Run: headless pygame with SDL's dummy video driver; simulated clock (each Clock.tick advances the game by its frame time, no real sleeping); random seed 0; keys injected as events and as key.get_pressed() state; mouse plan: one left click at the window centre at the start of phase 2, then a move to the lower-right quarter at the start of phase 3.
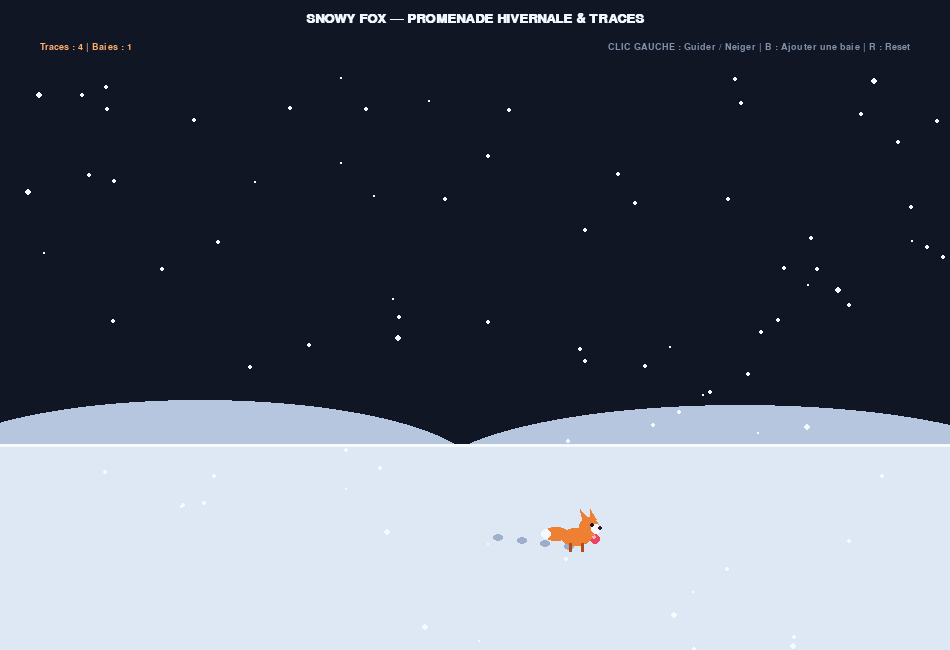
Frame 1 of 4 · flips 1–60 · no input
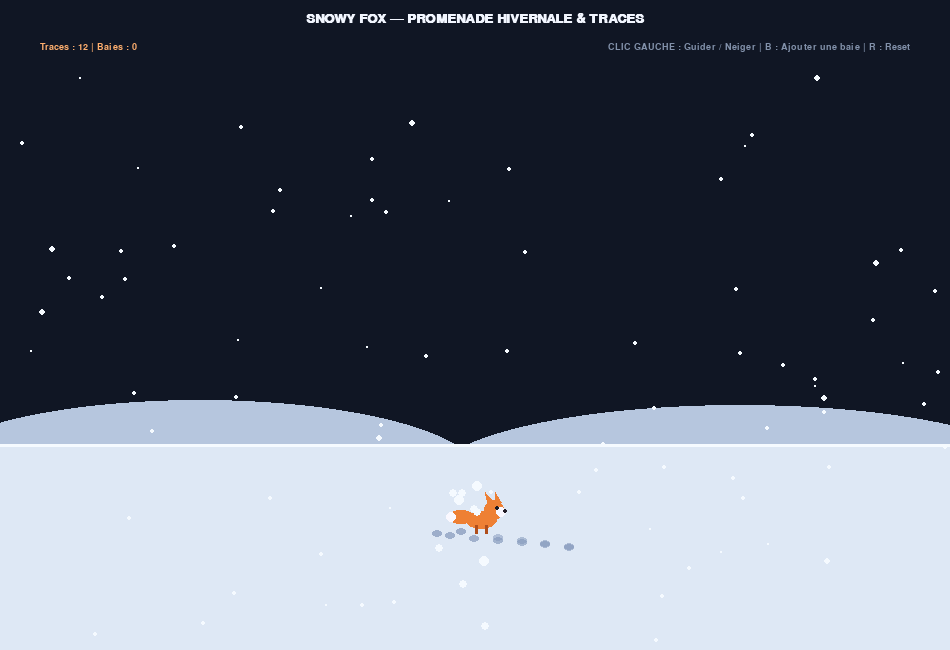
Frame 2 of 4 · flips 61–180 · clicked the window centre · tapped SPACE, RETURN · held RIGHT (→), D
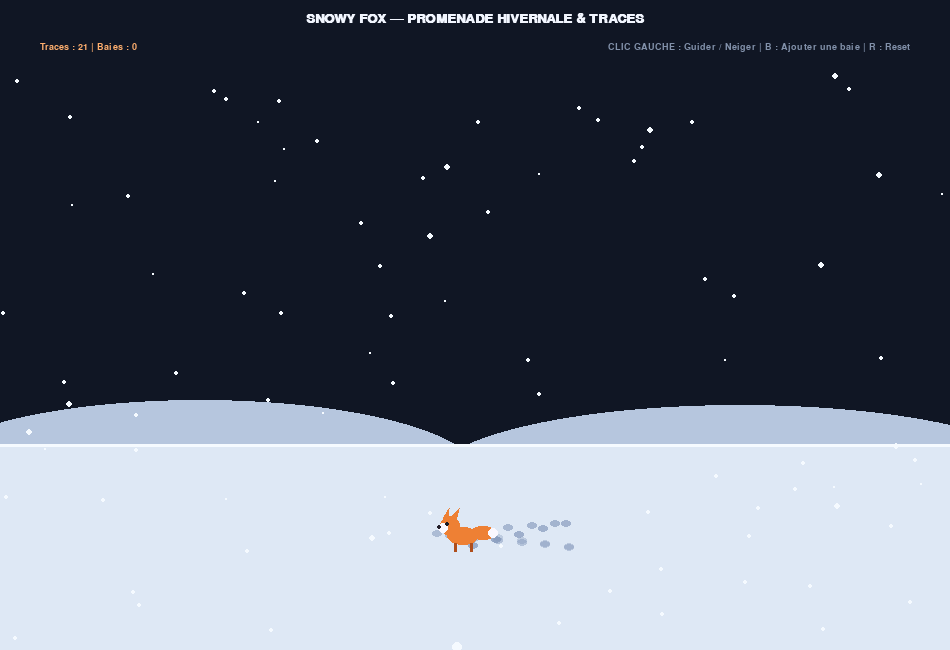
Frame 3 of 4 · flips 181–300 · moved the mouse to the lower-right quarter · held DOWN (↓), S
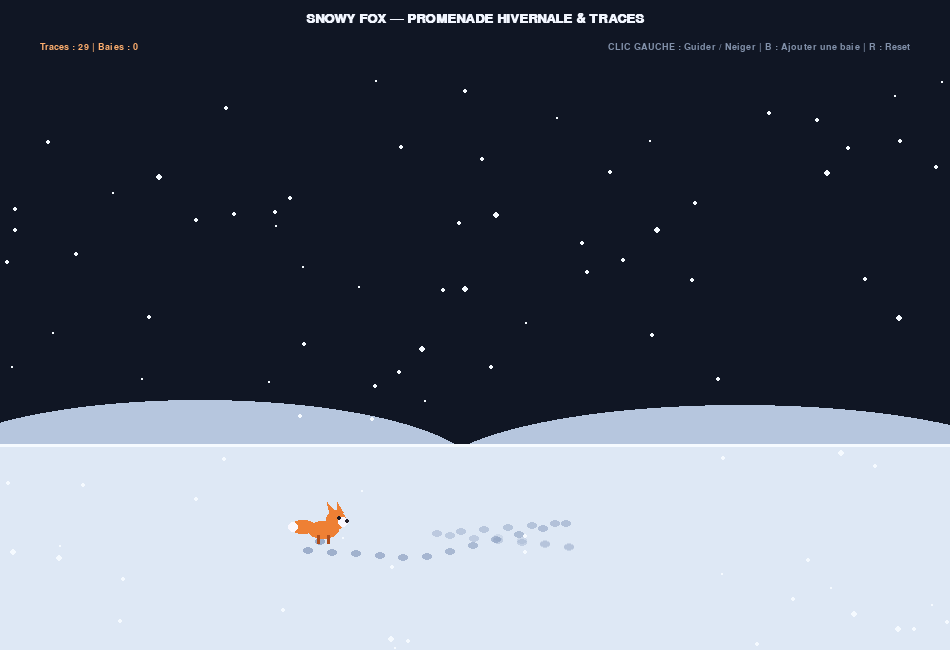
Frame 4 of 4 · flips 301–420 · held LEFT (←), A, UP (↑), W

The pygame program that drew these frames:

import pygame
import random
import math
import sys

pygame.init()

# Dimensions de la fenêtre
WIDTH, HEIGHT = 950, 650
screen = pygame.display.set_mode((WIDTH, HEIGHT))
pygame.display.set_caption("Snowy Fox & Footprints Simulator")
clock = pygame.time.Clock()

# Couleurs (Thème Nuit Polaire & Douceur Hivernale)
BG_COLOR = (16, 22, 36)
SNOW_GROUND = (222, 232, 245)
SNOW_SHADOW = (182, 198, 222)
FOX_ORANGE = (238, 128, 52)
FOX_DARK = (175, 78, 28)
FOX_WHITE = (250, 248, 255)
BERRY_RED = (240, 65, 95)
TEXT_COLOR = (242, 246, 255)
GRAY = (130, 145, 170)

# Polices
font_medium = pygame.font.SysFont("Arial", 20, bold=True)
font_small = pygame.font.SysFont("Arial", 14)

class Snowflake:
    def __init__(self, x=None, y=None, big=False):
        self.x = float(x if x is not None else random.uniform(0, WIDTH))
        self.y = float(y if y is not None else random.uniform(75, HEIGHT))
        self.radius = random.uniform(3.5, 5.5) if big else random.uniform(1.5, 3.2)
        self.speed_y = random.uniform(1.2, 2.6) if big else random.uniform(0.8, 1.8)
        self.sway_phase = random.uniform(0, math.pi * 2)

    def update(self):
        self.sway_phase += 0.04
        self.x += math.sin(self.sway_phase) * 0.6
        self.y += self.speed_y
        self.x %= WIDTH

class Footprint:
    def __init__(self, x, y, angle):
        self.x = float(x)
        self.y = float(y)
        self.angle = angle
        self.alpha = 190

    def update(self):
        self.alpha = max(0, self.alpha - 0.35)

    def draw(self, surface):
        if self.alpha <= 4:
            return
        a = int(self.alpha)
        fp_surf = pygame.Surface((16, 16), pygame.SRCALPHA)
        pygame.draw.ellipse(fp_surf, (130, 150, 185, a), (3, 5, 10, 7))
        surface.blit(fp_surf, (int(self.x) - 8, int(self.y) - 8))

class Berry:
    def __init__(self, x, y):
        self.x = float(x)
        self.y = float(y)
        self.bob = random.uniform(0, math.pi * 2)

    def update(self):
        self.bob += 0.07

    def draw(self, surface):
        by = int(self.y + math.sin(self.bob) * 2)
        pygame.draw.circle(surface, (75, 165, 95), (int(self.x) - 3, by - 5), 4)
        pygame.draw.circle(surface, BERRY_RED, (int(self.x), by), 5)
        pygame.draw.circle(surface, (255, 180, 195), (int(self.x) - 1, by - 2), 2)

class Fox:
    def __init__(self, x, y):
        self.x = float(x)
        self.y = float(y)
        self.target_x = float(x)
        self.target_y = float(y)
        self.facing_right = True
        self.step_timer = 0
        self.walk_phase = 0.0
        self.wait_timer = random.randint(40, 110)

    def pick_new_target(self):
        self.target_x = random.uniform(110, WIDTH - 110)
        self.target_y = random.uniform(HEIGHT - 195, HEIGHT - 55)

    def update(self, berries, footprints):
        # Si une baie est disponible, le renard s'en approche doucement
        target_berry = None
        if berries:
            target_berry = min(berries, key=lambda b: math.hypot(b.x - self.x, b.y - self.y))
            self.target_x, self.target_y = target_berry.x, target_berry.y
        else:
            self.wait_timer -= 1
            if self.wait_timer <= 0:
                self.wait_timer = random.randint(70, 150)
                self.pick_new_target()

        dx = self.target_x - self.x
        dy = self.target_y - self.y
        dist = math.hypot(dx, dy)

        if dist > 6:
            self.facing_right = dx >= 0
            speed = 1.7
            self.x += (dx / dist) * speed
            self.y += (dy / dist) * speed
            self.walk_phase += 0.22

            self.step_timer += 1
            if self.step_timer >= 14:
                self.step_timer = 0
                footprints.append(Footprint(self.x, self.y + 10, math.atan2(dy, dx)))

        # Manger la baie si elle est atteinte
        if target_berry and dist < 16:
            berries.remove(target_berry)
            self.pick_new_target()

    def draw(self, surface):
        cx, cy = int(self.x), int(self.y)
        bob = int(math.sin(self.walk_phase) * 2.5)
        dir_sign = 1 if self.facing_right else -1

        # Queue touffue avec bout blanc
        tail_x = cx - dir_sign * 20
        tail_y = cy - 4 + bob
        pygame.draw.ellipse(surface, FOX_ORANGE, (tail_x - 14, tail_y - 7, 28, 14))
        tip_x = tail_x - dir_sign * 10
        pygame.draw.circle(surface, FOX_WHITE, (tip_x, tail_y), 5)

        # Corps du renard
        pygame.draw.ellipse(surface, FOX_ORANGE, (cx - 16, cy - 10 + bob, 32, 18))

        # Petites pattes
        leg_offset = int(math.sin(self.walk_phase) * 4)
        pygame.draw.line(surface, FOX_DARK, (cx - 8 + leg_offset, cy + 6), (cx - 8 + leg_offset, cy + 14), 3)
        pygame.draw.line(surface, FOX_DARK, (cx + 8 - leg_offset, cy + 6), (cx + 8 - leg_offset, cy + 14), 3)

        # Tête et oreilles pointues
        head_x = cx + dir_sign * 13
        head_y = cy - 11 + bob
        pygame.draw.circle(surface, FOX_ORANGE, (head_x, head_y), 10)
        pygame.draw.polygon(surface, FOX_ORANGE, [
            (head_x - dir_sign * 6, head_y - 6),
            (head_x - dir_sign * 9, head_y - 18),
            (head_x - dir_sign * 1, head_y - 9)
        ])
        pygame.draw.polygon(surface, FOX_ORANGE, [
            (head_x + dir_sign * 2, head_y - 7),
            (head_x + dir_sign * 1, head_y - 18),
            (head_x + dir_sign * 7, head_y - 8)
        ])

        # Museau blanc et petit nez
        snout_x = head_x + dir_sign * 7
        pygame.draw.circle(surface, FOX_WHITE, (snout_x, head_y + 2), 5)
        pygame.draw.circle(surface, (35, 30, 40), (head_x + dir_sign * 11, head_y + 1), 2)

        # Œil
        pygame.draw.circle(surface, (25, 25, 35), (head_x + dir_sign * 3, head_y - 2), 2)

# Initialisation
fox = Fox(WIDTH // 2, HEIGHT - 125)
snowflakes = [Snowflake() for _ in range(75)]
footprints = []
berries = [Berry(WIDTH // 2 + 120, HEIGHT - 110)]

running = True
while running:
    mouse_pos = pygame.mouse.get_pos()

    for event in pygame.event.get():
        if event.type == pygame.QUIT:
            running = False

        elif event.type == pygame.MOUSEBUTTONDOWN:
            if event.button == 1 and mouse_pos[1] > 80:
                if mouse_pos[1] > HEIGHT - 210:
                    fox.target_x, fox.target_y = mouse_pos
                for _ in range(10):
                    snowflakes.append(Snowflake(mouse_pos[0] + random.randint(-30, 30), mouse_pos[1], big=True))

        elif event.type == pygame.KEYDOWN:
            if event.key == pygame.K_b:
                bx = random.randint(100, WIDTH - 100)
                by = random.randint(HEIGHT - 190, HEIGHT - 55)
                berries.append(Berry(bx, by))
            elif event.key == pygame.K_r:
                footprints = []
                berries = []
                fox = Fox(WIDTH // 2, HEIGHT - 125)

    # Maintenir un flux doux de flocons
    if len(snowflakes) < 90 and random.random() < 0.35:
        snowflakes.append(Snowflake(y=75))

    for flake in snowflakes[:]:
        flake.update()
        if flake.y > HEIGHT:
            snowflakes.remove(flake)

    for fp in footprints[:]:
        fp.update()
        if fp.alpha <= 4:
            footprints.remove(fp)

    for berry in berries:
        berry.update()

    fox.update(berries, footprints)

    # --- RENDU GRAPHIQUE ---
    screen.fill(BG_COLOR)

    # Collines enneigées en arrière-plan
    pygame.draw.ellipse(screen, SNOW_SHADOW, (-80, HEIGHT - 250, 560, 150))
    pygame.draw.ellipse(screen, SNOW_SHADOW, (430, HEIGHT - 245, 620, 150))

    # Plaine enneigée au premier plan
    pygame.draw.rect(screen, SNOW_GROUND, (0, HEIGHT - 205, WIDTH, 205))
    pygame.draw.line(screen, (245, 250, 255), (0, HEIGHT - 205), (WIDTH, HEIGHT - 205), 3)

    # Traces de pattes dans la neige
    for fp in footprints:
        fp.draw(screen)

    # Baies rouges
    for berry in berries:
        berry.draw(screen)

    # Petit renard
    fox.draw(screen)

    # Flocons de neige
    for flake in snowflakes:
        pygame.draw.circle(screen, (245, 250, 255), (int(flake.x), int(flake.y)), int(flake.radius))

    # --- HUD ET INSTRUCTIONS ---
    title_txt = font_medium.render("SNOWY FOX — PROMENADE HIVERNALE & TRACES", True, TEXT_COLOR)
    screen.blit(title_txt, (WIDTH // 2 - title_txt.get_width() // 2, 12))

    stats_txt = font_small.render(f"Traces : {len(footprints)} | Baies : {len(berries)}", True, (255, 175, 110))
    screen.blit(stats_txt, (40, 42))

    inst_txt = font_small.render("CLIC GAUCHE : Guider / Neiger | B : Ajouter une baie | R : Reset", True, GRAY)
    screen.blit(inst_txt, (WIDTH - inst_txt.get_width() - 40, 42))

    pygame.display.flip()
    clock.tick(60)

pygame.quit()
sys.exit()
